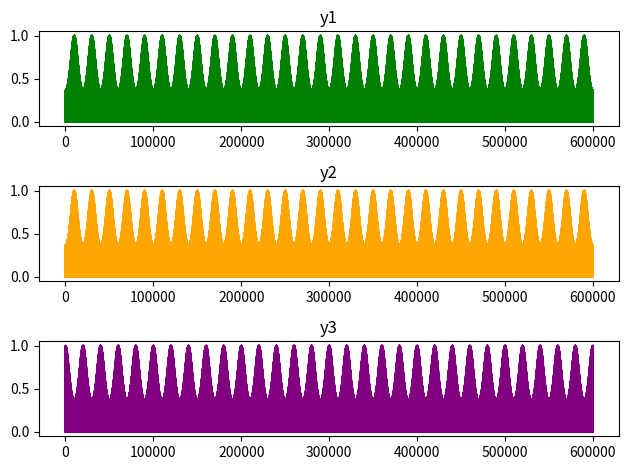
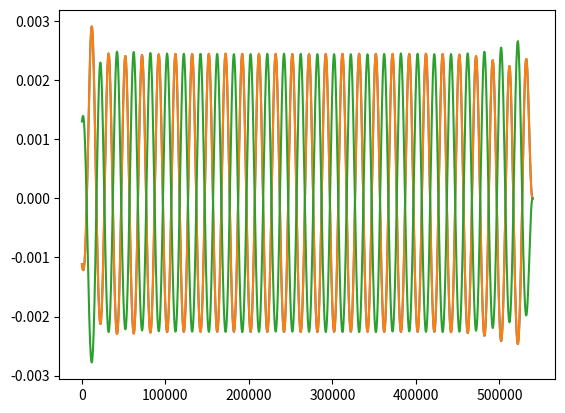
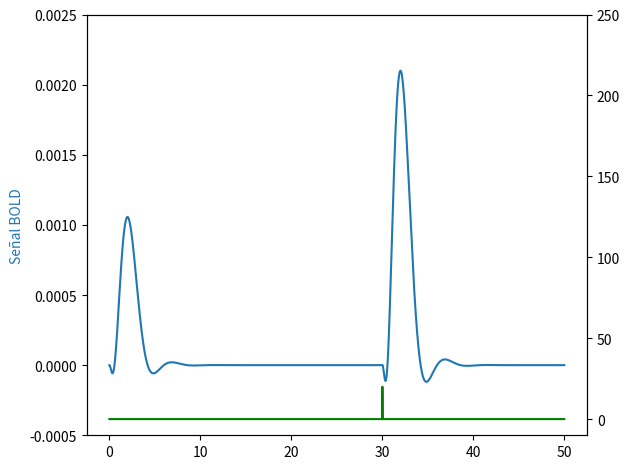

The matplotlib source for these figures, in order:
#!/usr/bin/env python3
# -*- coding: utf-8 -*-
"""
Created on Thu Aug  8 15:18:02 2019

[redacted]

Generalized Hemodynamic Model to reproduce fMRI BOLD-like signals.

[1] Stephan, K. E., et al. "Comparing hemodynamic models with DCM." 
Neuroimage, 38(3), (2007): 387-401.

[2] Deco, Gustavo, et al. "Whole-brain multimodal neuroimaging model using serotonin 
receptor maps explains non-linear functional effects of LSD." Current Biology 
28.19, (2018): 3065-3074.

^ Wu, Guo-Rong, et al. "A blind deconvolution apporach to recover effective connectivity
brain networks from resting state fMRI data" Medical Image Analysis, 17(3), (2018): 365–374.
"""

#%% Libraries

import numpy as np
import matplotlib.pyplot as plt
from scipy import signal


#%% Parameters

### FREE PARAMETERS
## BK Hemodynamic Model of BOLD Activit 
## Paper: Neural Mass Modeling (p. 1603)
taus = 0.65     # time constant for signal decay             # Kappa
tauf = 0.41     # time constant for feedback regulation      # Gamma
tauo = 0.98     # time constant for volume and deoxyhemoglobin content change 
                # (blood volume changes is V_n, deoxyhemoglobin content is q_n)
epsilon = 0.5   # ratio of intra and extravascular signal


### FIXED PARAMETERS
nu = 40.3       # frequency offset at the outer surface of the magnetized
                # vessel for fully deoxygenated blood at 1.5 Tesla (s^-1)
r0 = 25         # slope of the relation between the intravascular relaxation 
                # rate and oxygen saturation (s^-1)         
alpha = 0.32    # resistance of the veins; stiffness constant
E0 = 0.4        # resting oxygen extraction fraction
TE = 0.04       # echo time (!!determined by the experiment)
V0 = 0.04       # resting venous blood volume fraction

# Inverse variables
# itauX = inverse of tauX
itaus = 1 / taus # Inverse of Kappa
itauf = 1 / tauf # Inverse of Gamma
itauo = 1 / tauo
ialpha = 1 / alpha

# Kinetics constants (Stephan et al. (2007) p. 391)
k1 = 4.3 * nu * E0 * TE
k2 = epsilon * r0 * E0 * TE
k3 = 1 - epsilon


#%% Functions

def update():
    BOLD_response.recompile()
    BOLD_signal.recompile()


# @jit(float64[:,:](float64[:,:],float64[:],float64), nopython = True)
def BOLD_response(y, rE, t):
    """
    This function generates a BOLD response using the firing rates rE.
    ----------
    Parameters:
    y : Contains the following variables: (numpy array)
        s: vasodilatory signal. The blood vessel vasodilatation.
        f: blood inflow. Increases with the vasodilatation.
        v: blood volumen. Increases with blood inflow.
        q: deoxyhemoglobin content.
    rE: Firing rates of neural populations/neurons. (numpy array)
    t : Current simulation time point. (float)
    
    E0: resting oxygen extraction fraction (in the papers is the "p" parameter)
    (maybe replace E0 with "t" parameter idk)
    -------
    Returns:
    Numpy array with s, f, v and q derivatives at time t.
    """
    
    s, f, v, q = y
    
    # Deco et al. (2018) p. e5
    s_dot = 1 * rE + 0 - itaus * s - itauf * (f - 1) 
    f_dot = s  
    v_dot = (f - v ** ialpha) * itauo
    q_dot = (f * (1 - (1 - E0) ** (1 / f)) / E0 - q * v ** ialpha / v) * itauo
    
    # s_dot = 0.5 * rE + 3 - itaus * s - itauf * (f - 1)
    # f_dot = s  
    # v_dot = f - v ** (1 / ialpha) 
    # q_dot = (f * ((1 - E0) ** (1 / f)) / E0 - q * v ** (1 / ialpha) / v) 
    
    
    return(np.vstack((s_dot, f_dot, v_dot, q_dot)))


# @jit(float64[:,:](float64[:,:],float64[:,:]), nopython = True)    
def BOLD_signal(q, v):
    """
    This function returns the BOLD signal using deoxyhemoglobin content and
    blood volumen as inputs.
    ----------
    Parameters:
    q: numpy array. deoxyhemoglobin content over time.
    v: numpy array. blood volumen over time.
    """
    
    # Stephan et al., 2007 (p. 388) - BOLD signal change equation
    b_dot = V0 * (k1 * (1 - q) + k2 * (1 - q / v) + k3 * (1 - v))
    
    return(b_dot)


def Sim(rE, nnodes, dt):
    """
    Simulate the BOLD-like signals (raw non-filtered) with the current parameter values.
    Note that the time unit in this model is seconds.
    ----------
    Parameters:
    rE : time x nodes matrix which values contains the firing rates of each node (numpy array)
    nnodes : number of nodes (integer)
    dt : actual integration step (the inverse of the sampling rate) (float)
    ------
    ValueError:
        An error raises if the number of nodes of rE did not match with the given 
        number by nnodes
    -------
    Returns:
    y : Raw BOLD-like signals for each node (numpy array)
    """
    
    # Don't know where this equations came from 
    
    Ntotal = rE.shape[0]
    
    ic_BOLD = np.ones((1, nnodes)) * np.array([0.1, 1, 1, 1])[:, None] #initial conditions
    BOLD_vars = np.zeros((Ntotal,4,nnodes)) #matrix for storing the values
    BOLD_vars[0,:,:] = ic_BOLD

    
    #Solve the ODEs with Euler
    for i in range(1,Ntotal):
        BOLD_vars[i,:,:] = BOLD_vars[i - 1,:,:] + dt * BOLD_response(BOLD_vars[i - 1,:,:], rE[i - 1,:], i - 1)
    
    y = BOLD_signal(BOLD_vars[:,3,:], BOLD_vars[:,2,:])
    
    return(y)


def ParamsBOLD():
    pardict={}
    for var in ('taus','tauf','tauo','nu','r0','alpha','epsilon','E0','V0','TE','k1','k2','k3'):
        pardict[var] = eval(var)
        
    return pardict    


#%% Deconvolution Functions

def deconvolve_bold_rsHRF(bold_signal, TR=1.0, T=32, T0=1):
    """
    Deconvolución BOLD usando rsHRF
    
    Parameters:
    -----------
    bold_signal : array (time x regions)
        Señal BOLD a deconvolucionar
    TR : float
        Tiempo de repetición (sampling rate)
    T : int
        Longitud temporal de la HRF en segundos
    T0 : int
        Onset temporal de la HRF
        
    Returns:
    --------
    results : dict
        Diccionario con:
        - 'bold_preprocessed': señal BOLD original
        - 'data_deconv': señal deconvolucionada
        - 'hrfs': funciones de respuesta hemodinámica estimadas
        - 'events': índices de eventos detectados
        - 'TR': tiempo de repetición
    """
    
    nobs, nregions = bold_signal.shape
    
    # Parámetros rsHRF
    para = {}
    para['TR'] = TR
    para['T'] = T  # Longitud HRF en segundos
    para['T0'] = T0  # Onset
    para['dt'] = TR
    
    # Inicializar variables
    data_deconv = np.zeros_like(bold_signal)
    hrfs = []
    events = []
    
    # Procesar cada región
    for region in range(nregions):
        signal_region = bold_signal[:, region]
 
        # Fallback: usar señal original
        data_deconv[:, region] = signal_region
        hrfs.append(None)
        events.append([])
        
        
    return {
        'bold_preprocessed': bold_signal,
        'data_deconv': data_deconv,
        'hrfs': hrfs,
        'events': events,
        'TR': TR
    }

def canon_hrf(t, peak=4.0, undershoot=16.0):
    """
    Generate canonical HRF using difference of gamma functions.
    
    Parameters:
    -----------
    t : array
        Time vector in seconds
    peak : float
        Time to peak (not used directly, implicit in parameters)
    undershoot : float
        Time to undershoot (not used directly, implicit in parameters)
    
    Returns:
    --------
    hrf : array
    """
    # Parameters for double-gamma HRF
    a1, a2 = 6, 12
    b1, b2 = 0.9, 0.9
    c = 0.35
    
    d1 = a1 * b1
    d2 = a2 * b2
    
    hrf = (t / d1) ** a1 * np.exp(-(t - d1) / b1) - c * (t / d2) ** a2 * np.exp(-(t - d2) / b2)
    hrf = hrf / np.max(hrf)  # Normalize
    
    return hrf


#%% Main Execution
    
if __name__=="__main__":
    
    dt = 1E-3
    tmax = 600
    N = int(tmax/dt)
    t = np.linspace(0,tmax,N)
    delta = 1
    
    y1 = np.sin(np.pi * 8 * t)**2 * np.exp(-delta * np.cos(np.pi * 0.05 * t)**2)
    y2 = np.sin(np.pi * 16 * t)**2 * np.exp(-delta * np.cos(np.pi * 0.05 * t)**2)
    y3 = np.sin(np.pi * 8 * t)**2 * np.exp(-delta * np.cos(np.pi * 0.05 * t + np.pi/2)**2)
    
    ## Everything on the same plot
    # plt.figure(1)
    # plt.clf()
    # plt.plot(y1)
    # plt.plot(y2)
    # plt.plot(y3)
    
    ## Subplots
    plt.subplot(3, 1, 1) # 3 rows, 1 column, first plot
    plt.plot(y1, color='green')
    plt.title("y1")

    plt.subplot(3, 1, 2) # 3 rows, 1 column, second plot
    plt.plot(y2, color='orange')
    plt.title("y2")
    
    plt.subplot(3, 1, 3) # 3 rows, 1 column, third plot
    plt.plot(y3, color='purple')
    plt.title("y3")

    plt.tight_layout()
    plt.show()
    
    
    y = np.vstack((y1,y2,y3)).T
    
    BOLD_signals = Sim(y, 3, dt)
    a0, b0 = signal.bessel(2, [2 * dt * 0.01, 2 * dt * 0.1], btype = 'bandpass')
    BOLD_filt = signal.filtfilt(a0, b0, BOLD_signals[60000:,:], axis = 0)
    
    plt.figure(2)
    plt.clf()
    plt.plot(BOLD_filt)
    plt.show()
    
    # Plot canonical HRF
    plt.figure(3)
    plt.clf()
    hrf_time = np.linspace(0, 32, 1000)
    hrf = canon_hrf(hrf_time)
    peak_idx = np.argmax(hrf)
    
    plt.plot(hrf_time, hrf, 'g-', linewidth=2.5)
    plt.fill_between(hrf_time, hrf, alpha=0.3, color='green')
    plt.axvline(hrf_time[peak_idx], color='red', label=f'Peak: {hrf_time[peak_idx]:.1f}s')
    plt.xlabel('time (s)')
    plt.ylabel('amplitude')
    plt.title('Hemodynamic Response Function (canonical)')
    plt.legend(loc='upper right')
    plt.tight_layout()
    plt.show()
    
    # Deconvolution
    deconvolved = deconvolve_bold_rsHRF(BOLD_signals, TR=1.0, T=32, T0=1)
    data_deconv = deconvolved["data_deconv"]


#%% Bold Impulse

nnodes = 1
dt = 0.01
tstop = 50
time=np.arange(0,tstop,dt)

x_t = np.zeros_like(time)
x_t[time==30]=20

BOLD = Sim(x_t[:,None], nnodes, dt) # Sim(re, nnodes, dt)

deconvolved = deconvolve_bold_rsHRF(BOLD, TR=1.0, T=32, T0=1)
deconvolved_signal = deconvolved["data_deconv"]


plt.clf()
ax1 = plt.subplot(111)
ax1.plot(time,deconvolved_signal)

ax2 = ax1.twinx()
ax2.plot(time,x_t, 'g')
ax2.set_ylim((-10,250))
ax1.set_ylim((-0.0005,0.0025))
plt.xlabel("Tiempo (s)")
ax1.set_ylabel("Señal BOLD", color='C0')

plt.tight_layout()